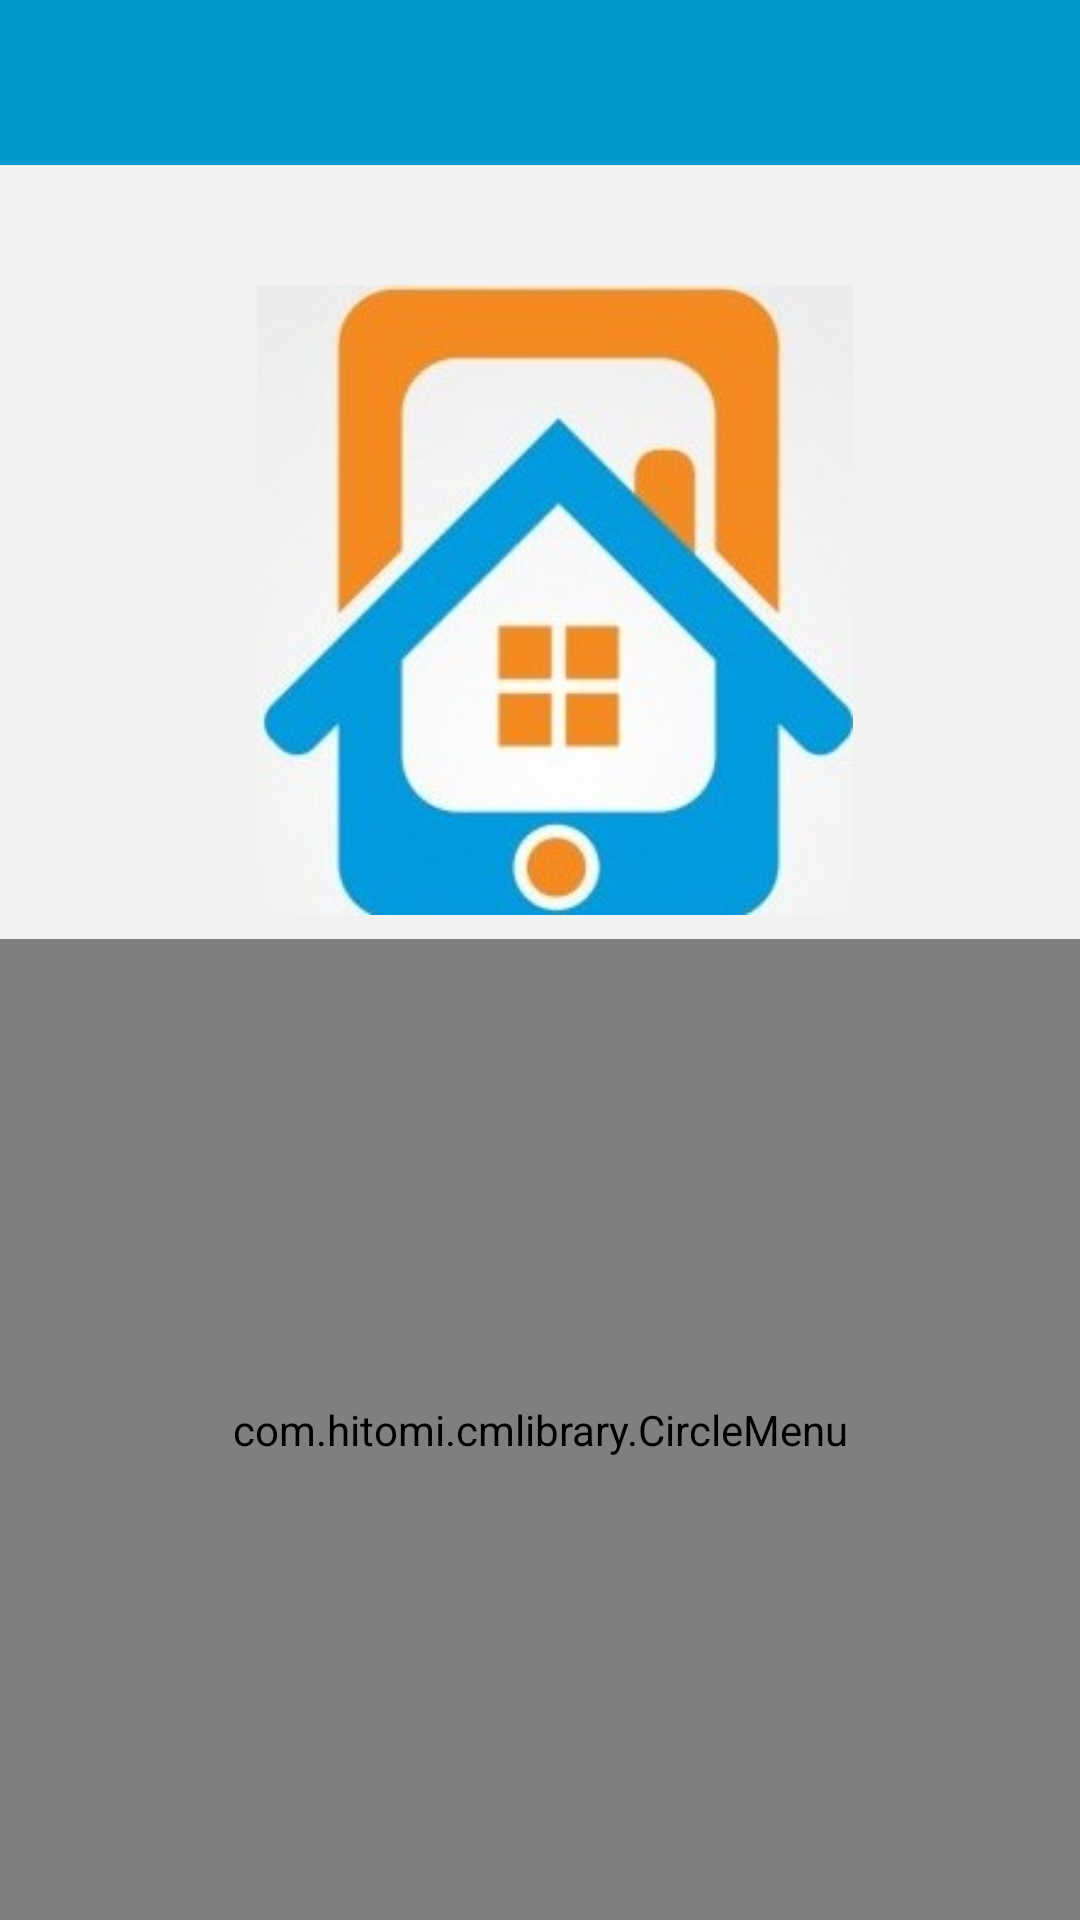

Produce the Android XML layout that renders to this screen, including the resource entries it uses.
<!-- AndroidManifest.xml: application theme Theme.AppCompat.Light.NoActionBar -->
<!-- res/layout/activity_home_screen.xml -->
<?xml version="1.0" encoding="utf-8"?>
<android.support.constraint.ConstraintLayout xmlns:android="http://schemas.android.com/apk/res/android"
    xmlns:app="http://schemas.android.com/apk/res-auto"
    xmlns:tools="http://schemas.android.com/tools"
    android:layout_width="match_parent"
    android:layout_height="match_parent"
    tools:context="com.example.hp.hms.HomeScreen">
    <include
        android:id="@+id/app_bar"
        layout="@layout/app_bar"
        tools:ignore="MissingConstraints"></include>

    <LinearLayout
        android:layout_width="match_parent"
        android:layout_height="match_parent"
        android:layout_marginTop="55dp"
        android:background="#f2f2f2"
        android:orientation="vertical"
        app:layout_constraintTop_toTopOf="parent">

        <ImageView
            android:id="@+id/imageView2"
            android:layout_width="210dp"
            android:layout_height="210dp"
            android:layout_gravity="center_vertical"
            android:layout_marginBottom="8dp"
            android:layout_marginEnd="8dp"
            android:layout_marginStart="80dp"
            android:layout_marginTop="40dp"
            app:layout_constraintBottom_toBottomOf="parent"
            app:layout_constraintEnd_toEndOf="parent"
            app:layout_constraintStart_toStartOf="parent"
            app:layout_constraintTop_toTopOf="@+id/circle_menu"
            app:layout_constraintVertical_bias="0.0"
            app:srcCompat="@drawable/logo"


            tools:ignore="MissingConstraints" />

        <com.hitomi.cmlibrary.CircleMenu
            android:id="@+id/circle_menu"
            android:layout_width="match_parent"
            android:layout_height="match_parent"
            tools:ignore="MissingConstraints"
            tools:layout_editor_absoluteX="0dp"
            tools:layout_editor_absoluteY="16dp" />


    </LinearLayout>




</android.support.constraint.ConstraintLayout>
<!-- res/layout/app_bar.xml (included above) -->
<?xml version="1.0" encoding="utf-8"?>
<android.support.v7.widget.Toolbar xmlns:android="http://schemas.android.com/apk/res/android"
    android:layout_width="match_parent"
    android:layout_height="wrap_content"
    xmlns:app="http://schemas.android.com/apk/res-auto"
    app:theme="@style/CustomToolbarStyle"
    app:popupTheme="@style/CustomPopupStyle"
    >
</android.support.v7.widget.Toolbar>
<!-- resources referenced by this layout -->
<resources>
  <!-- drawable logo: jpg bitmap (drawable, 20186 bytes) -->
  <style name="CustomPopupStyle" parent="Theme.AppCompat.Light.NoActionBar">
          <item name="android:background">@color/colorAccent</item>
          <item name="overlapAnchor">false</item>
          <item name="android:dropDownVerticalOffset">-4dp</item>
      </style>
  <style name="CustomToolbarStyle" parent="Theme.AppCompat.Light.NoActionBar">
          <item name="android:background">@color/colorPrimary</item>
      </style>
  <color name="colorAccent">#F2F2F2</color>
  <color name="colorPrimary">@android:color/holo_blue_dark</color>
</resources>
